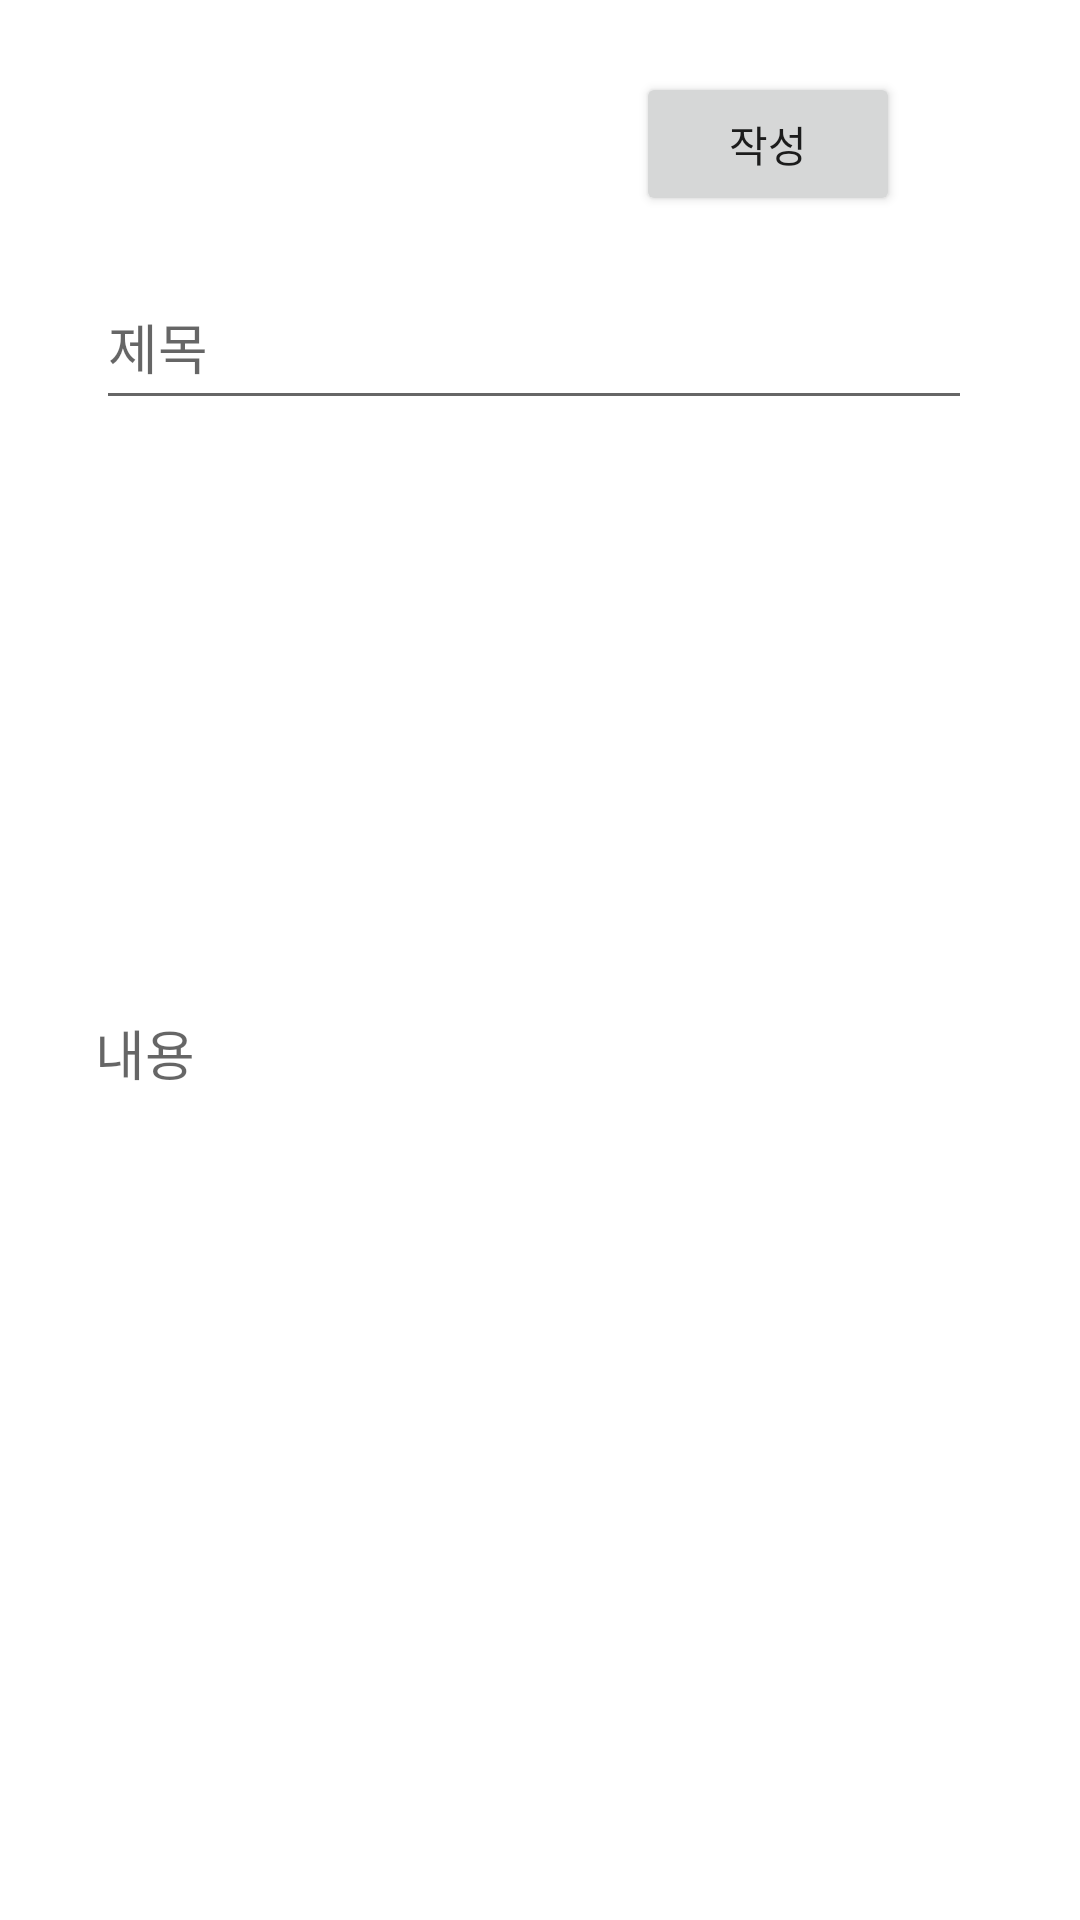

Layout XML and referenced resources for this Android screen:
<!-- AndroidManifest.xml: application theme Theme.SgbProject -->
<!-- res/layout/fragment_diary.xml -->
<androidx.constraintlayout.widget.ConstraintLayout xmlns:android="http://schemas.android.com/apk/res/android"
    xmlns:app="http://schemas.android.com/apk/res-auto"
    xmlns:tools="http://schemas.android.com/tools"
    android:layout_width="match_parent"
    android:layout_height="match_parent"
    android:orientation="vertical">

    <TextView
        android:id="@+id/ShowDay"
        android:layout_width="70dp"
        android:layout_height="60dp"
        android:layout_marginStart="20dp"
        android:layout_marginTop="28dp"
        android:textAlignment="viewEnd"
        android:textColor="@color/black"
        android:textSize="40sp"
        app:layout_constraintStart_toStartOf="parent"
        app:layout_constraintTop_toTopOf="parent"
        android:fontFamily="@font/mainfont"/>

    <TextView
        android:id="@+id/ShowMonth"
        android:layout_width="97dp"
        android:layout_height="35dp"
        android:layout_marginStart="4dp"
        android:layout_marginTop="28dp"
        android:textAlignment="viewStart"
        android:textColor="@color/black"
        android:textSize="20sp"
        app:layout_constraintStart_toEndOf="@+id/ShowDay"
        app:layout_constraintTop_toTopOf="parent"
        android:fontFamily="@font/mainfont"/>

    <TextView
        android:id="@+id/ShowYear"
        android:layout_width="82dp"
        android:layout_height="21dp"
        android:layout_marginStart="5dp"
        android:layout_marginTop="-10dp"
        android:textAlignment="viewStart"
        android:textColor="@color/black"
        android:textSize="12sp"
        app:layout_constraintStart_toEndOf="@+id/ShowDay"
        app:layout_constraintTop_toBottomOf="@+id/ShowMonth"
        android:fontFamily="@font/mainfont"/>

    <EditText
        android:id="@+id/ContextTextView"
        android:hint="내용"
        android:layout_width="299dp"
        android:layout_height="422dp"
        android:layout_marginStart="59dp"
        android:layout_marginEnd="57dp"
        android:background="@null"
        android:ems="10"
        android:inputType="textPersonName"
        app:layout_constraintEnd_toEndOf="parent"
        app:layout_constraintStart_toStartOf="parent"
        app:layout_constraintTop_toBottomOf="@+id/TitleTextView"
        tools:ignore="SpeakableTextPresentCheck"
        android:fontFamily="@font/mainfont"/>

    <Button
        android:id="@+id/button"
        android:layout_width="wrap_content"
        android:layout_height="wrap_content"
        android:layout_marginTop="24dp"
        android:layout_marginEnd="60dp"
        android:text="작성"
        app:layout_constraintEnd_toEndOf="parent"
        app:layout_constraintTop_toTopOf="parent"
        android:fontFamily="@font/mainfont"/>

    <EditText
        android:id="@+id/TitleTextView"
        android:hint="제목"
        android:layout_width="292dp"
        android:layout_height="52dp"
        android:layout_marginStart="59dp"
        android:layout_marginEnd="63dp"
        android:ems="10"
        android:inputType="textPersonName"
        app:layout_constraintEnd_toEndOf="parent"
        app:layout_constraintStart_toStartOf="parent"
        app:layout_constraintTop_toBottomOf="@+id/ShowDay"
        tools:ignore="SpeakableTextPresentCheck"
        android:fontFamily="@font/mainfont"/>

</androidx.constraintlayout.widget.ConstraintLayout>
<!-- resources referenced by this layout -->
<resources>
  <color name="black">#FF000000</color>
  <style name="Theme.SgbProject" parent="Theme.MaterialComponents.DayNight.DarkActionBar">
          
          <item name="colorPrimary">@color/purple_500</item>
          <item name="colorPrimaryVariant">@color/purple_700</item>
          <item name="colorOnPrimary">@color/white</item>
          
          <item name="colorSecondary">@color/teal_200</item>
          <item name="colorSecondaryVariant">@color/teal_700</item>
          <item name="colorOnSecondary">@color/black</item>
          
          <item name="android:statusBarColor" tools:targetApi="l">?attr/colorPrimaryVariant</item>
          
      </style>
  <color name="purple_500">#FF6200EE</color>
  <color name="purple_700">#FF3700B3</color>
  <color name="white">#FFFFFFFF</color>
  <color name="teal_200">#FF03DAC5</color>
  <color name="teal_700">#FF018786</color>
</resources>
